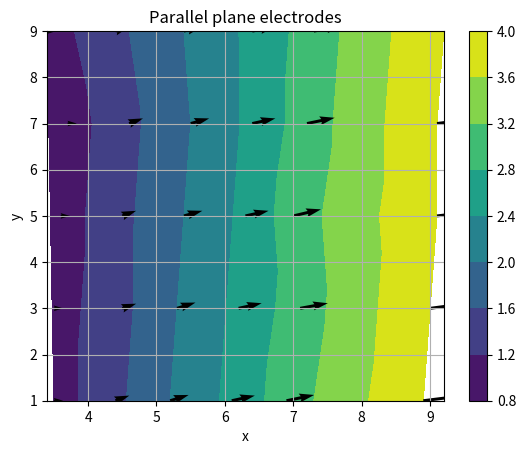

The matplotlib source for this figure:
import matplotlib.pyplot as plt
import numpy as np

x = [3.5,3.5,3.6,3.7,3.4,4.4,4.5,4.5,4.6,4.4,5.2,5.3,5.4,5.5,5.4,6.1,6.2,6.3,6.4,6.4,6.9,7.1,7,7.2,7.3,8.9,9,9.1,9.1,9.2]
y = [1,3,5,7,9,1,3,5,7,9,1,3,5,7,9,1,3,5,7,9,1,3,5,7,9,1,3,5,7,9]
z = [1,1,1,1,1,1.5,1.5,1.5,1.5,1.5,2,2,2,2,2,2.5,2.5,2.5,2.5,2.5,3,3,3,3,3,4,4,4,4,4]
dv = [[],[],[],[],[],[]]#np.zeros(6)
xs =[[3.5,3.5,3.6,3.7,3.4],[4.4,4.5,4.5,4.6,4.4],[5.2,5.3,5.4,5.5,5.4],[6.1,6.2,6.3,6.4,6.4],[6.9,7.1,7,7.2,7.3],[8.9,9,9.1,9.1,9.2]]
zs = [[1,1,1,1,1],[1.5,1.5,1.5,1.5,1.5],[2,2,2,2,2],[2.5,2.5,2.5,2.5,2.5],[3,3,3,3,3],[4,4,4,4,4]]
d = [0,0,0,0,0]
x,y,z = np.array(x),np.array(y),np.array(z)
cp = plt.tricontourf(x, y, z)
plt.xlabel('x')
plt.ylabel('y')
plt.title('Parallel plane electrodes')
for i in range (1,len(xs)):
    for j in range(5):
        d.append((zs[i][j]-zs[i-1][j])/(xs[i][j]-xs[i-1][j]))
d =np.array(d)
plt.quiver(x,y,z,d)
plt.colorbar(cp)
plt.grid()
plt.show()